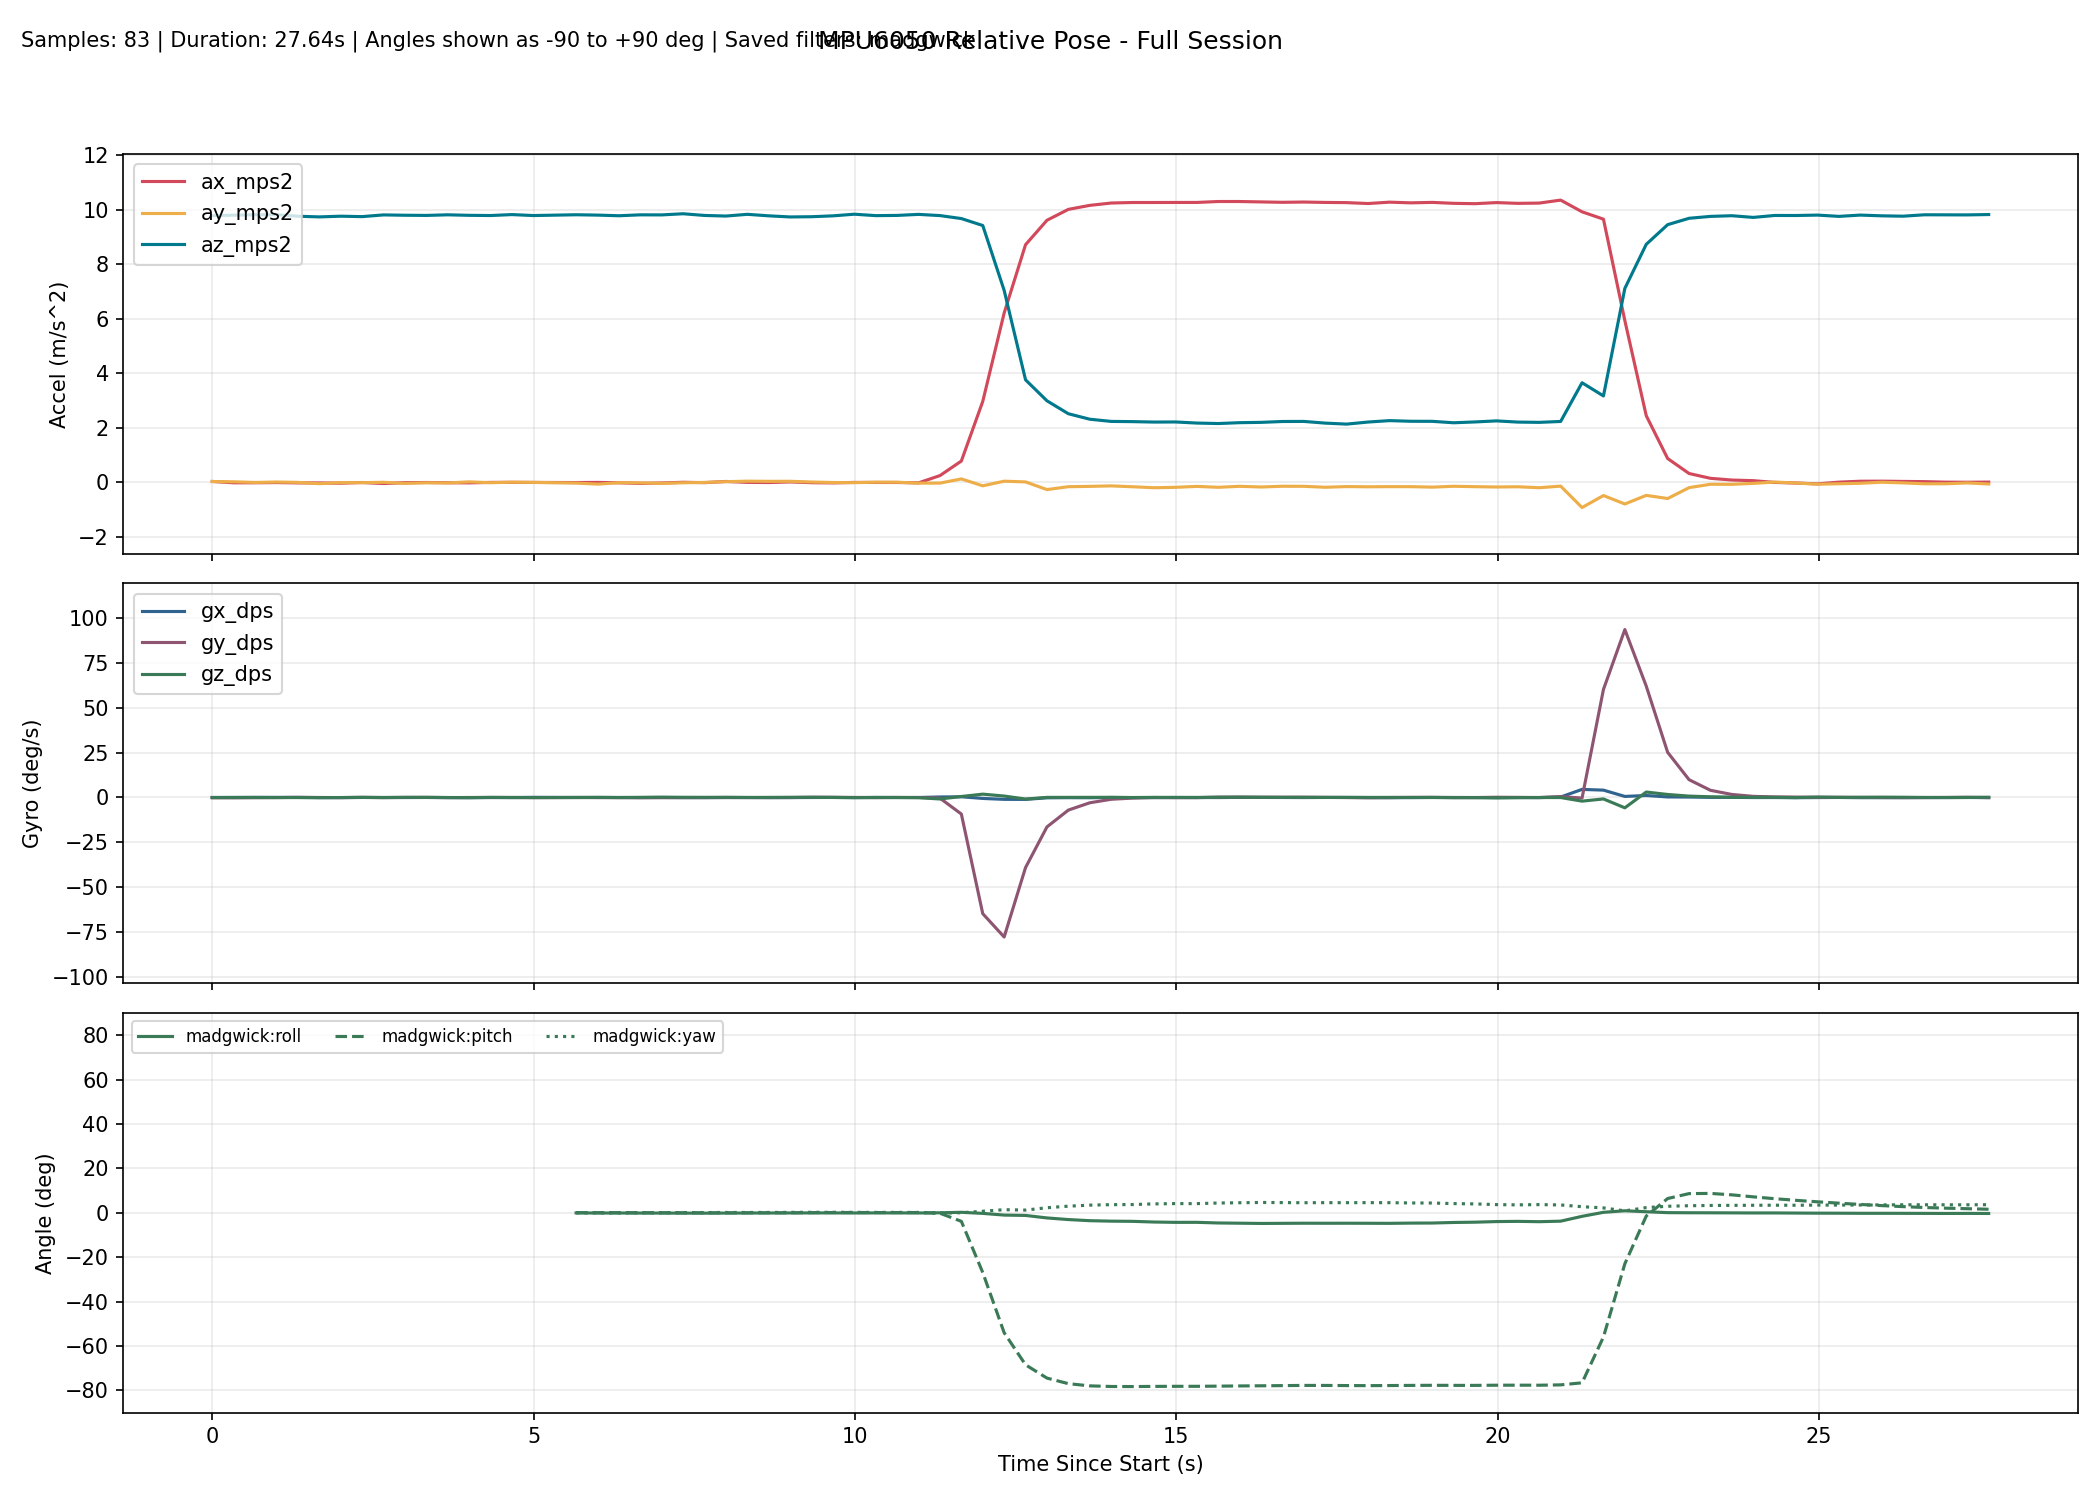

The file beside this chart, header and first rows:
millis, time_s, phase, baseline_ready, ax_mps2, ay_mps2, az_mps2, gx_dps, gy_dps, gz_dps, none_roll_deg, none_pitch_deg, none_yaw_deg, complementary_roll_deg, complementary_pitch_deg, complementary_yaw_deg, kalman_roll_deg, kalman_pitch_deg, kalman_yaw_deg, mahony_roll_deg, mahony_pitch_deg, mahony_yaw_deg, madgwick_roll_deg, madgwick_pitch_deg
10306, 10.31, baseline, 0, 0.03352, 0.03112, 9.79, 0.007634, -0.1679, -0.05344, , , , , , , , , , , , , , 
10639, 10.64, baseline, 0, -0.01532, 0.02107, 9.809, 0.03053, -0.1863, -0.0397, , , , , , , , , , , , , , 
10972, 10.97, baseline, 0, -0.01475, -0.003065, 9.822, 0.05801, -0.1249, -0.0113, , , , , , , , , , , , , , 
11305, 11.3, baseline, 0, -0.007336, 0.01314, 9.825, 0.06443, -0.06828, -0.0549, , , , , , , , , , , , , , 
11638, 11.64, baseline, 0, -0.01874, -0.000490, 9.77, 0.02119, 0.07345, -0.04944, , , , , , , , , , , , , , 
11971, 11.97, baseline, 0, -0.02186, -0.0476, 9.745, -0.07855, -0.007260, -0.1022, , , , , , , , , , , , , , 
12304, 12.3, baseline, 0, -0.03029, -0.008985, 9.771, -0.06806, -0.06703, -0.03173, , , , , , , , , , , , , , 
12637, 12.64, baseline, 0, -0.004934, -0.01078, 9.755, 0.009417, 0.02357, 0.04685, , , , , , , , , , , , , , 
12971, 12.97, baseline, 0, -0.0422, 0.002872, 9.818, -0.005393, -0.06843, -0.04996, , , , , , , , , , , , , , 
13304, 13.3, baseline, 0, -0.01113, -0.03764, 9.806, -0.0388, 0.01843, 0.06246, , , , , , , , , , , , , , 
13637, 13.64, baseline, 0, -0.004453, -0.01506, 9.8, 0.002801, 0.02111, 0.0433, , , , , , , , , , , , , , 
13970, 13.97, baseline, 0, -0.01327, -0.02039, 9.821, -0.05384, -0.074, -0.0239, , , , , , , , , , , , , , 
14303, 14.3, baseline, 0, -0.01824, 0.01914, 9.803, -0.1269, -0.006698, -0.07368, , , , , , , , , , , , , , 
14636, 14.64, baseline, 0, -0.001549, -0.01246, 9.795, -0.01869, -0.01642, 0.04381, , , , , , , , , , , , , , 
14969, 14.97, baseline, 0, 0.000817, 0.006510, 9.83, -0.06244, 0.002592, -0.01912, , , , , , , , , , , , , , 
15302, 15.3, baseline, 0, -0.002546, -0.000269, 9.795, 0.07121, -0.1135, -0.04429, , , , , , , , , , , , , , 
15635, 15.63, tracking, 1, 0.01909, 0.02, 9.769, 0.01474, 0.000415, -0.03146, 0.1322, -0.1647, -0.04349, -0.05141, 0.02885, -0.04339, -0.01721, 0.07349, -0.04363, -0.0453, 0.03758, -0.0434, -0.06376, 0.05101
15968, 15.97, tracking, 1, -0.006728, -0.02504, 9.824, 0.01506, -0.02731, -0.0309, -0.1312, -0.01345, -0.05377, -0.0662, 0.03258, -0.05367, -0.05193, 0.07679, -0.05393, -0.06118, 0.04232, -0.05367, -0.07493, 0.05514
16301, 16.3, tracking, 1, -0.001255, -0.0646, 9.811, -0.003137, -0.06589, 0.07008, -0.3624, -0.04537, -0.03038, -0.1186, 0.02007, -0.03029, -0.1565, 0.06079, -0.03058, -0.119, 0.02816, -0.03027, -0.1215, 0.04167
16634, 16.63, tracking, 1, -0.01487, -0.01148, 9.787, -0.001255, -0.09048, -0.04067, -0.05232, 0.03434, -0.0437, -0.1161, 0.01439, -0.04379, -0.1468, 0.06773, -0.04413, -0.1149, 0.02138, -0.04376, -0.1199, 0.03236
16967, 16.97, tracking, 1, -0.03755, -0.01752, 9.821, -0.06004, -0.137, 0.07533, -0.08736, 0.1664, -0.01852, -0.1359, 0.01629, -0.01863, -0.1614, 0.1052, -0.01906, -0.1369, 0.02232, -0.01861, -0.1427, 0.02648
17300, 17.3, tracking, 1, -0.02364, -0.03717, 9.818, 0.02636, -0.1326, 0.1492, -0.2021, 0.08524, 0.03122, -0.1454, 0.007000, 0.03117, -0.1847, 0.1156, 0.03063, -0.1455, 0.0111, 0.0312, -0.149, 0.01209
17633, 17.63, tracking, 1, 0.003473, -0.01487, 9.861, -0.08106, -0.07596, 0.1009, -0.07164, -0.0729, 0.06488, -0.1643, -0.008581, 0.06484, -0.1888, 0.09104, 0.06424, -0.1668, -0.005735, 0.06485, -0.1729, -0.002604
17966, 17.97, tracking, 1, -0.0101, -0.001638, 9.798, -0.09197, -0.05786, 0.08159, 0.005162, 0.006351, 0.09211, -0.172, -0.004820, 0.09203, -0.1666, 0.09896, 0.09141, -0.1753, -0.000551, 0.09203, -0.1869, 0.001239
18299, 18.3, tracking, 1, 0.03331, 0.0252, 9.776, -0.02763, -0.01857, 0.08302, 0.1624, -0.2479, 0.1197, -0.1367, -0.02864, 0.1197, -0.08143, 0.03608, 0.1191, -0.1348, -0.02549, 0.1196, -0.1567, -0.01621
18632, 18.63, tracking, 1, 0.000395, 0.04456, 9.839, -0.03853, -0.05323, 0.01489, 0.2742, -0.05503, 0.1247, -0.09301, -0.02982, 0.1247, 0.01977, 0.03385, 0.124, -0.0861, -0.02576, 0.1245, -0.1193, -0.01726
18965, 18.96, tracking, 1, -0.005588, 0.03793, 9.784, -0.08869, -0.03961, 0.03802, 0.2368, -0.02001, 0.1373, -0.07567, -0.02171, 0.1373, 0.07804, 0.04657, 0.1367, -0.0684, -0.01561, 0.1371, -0.1086, -0.008950
19298, 19.3, tracking, 1, 0.01644, 0.03959, 9.743, -0.06296, -0.02959, 0.09307, 0.2475, -0.1494, 0.1682, -0.05205, -0.03136, 0.1683, 0.1339, 0.0197, 0.1677, -0.0433, -0.02534, 0.168, -0.08922, -0.01562
19631, 19.63, tracking, 1, -0.0121, 0.01297, 9.752, -0.01602, 0.1164, 0.07845, 0.09082, 0.01834, 0.1945, -0.04217, 0.0269, 0.1944, 0.1394, 0.08243, 0.1938, -0.03281, 0.04308, 0.1941, -0.07769, 0.04956
19964, 19.96, tracking, 1, -0.0192, -0.004870, 9.784, 0.01649, 0.07404, 0.003899, -0.01387, 0.05972, 0.1958, -0.04027, 0.07062, 0.1956, 0.1144, 0.1305, 0.1951, -0.03067, 0.09288, 0.1953, -0.0708, 0.09742
20297, 20.3, tracking, 1, -0.001936, -0.01057, 9.844, -0.07127, 0.02962, -0.09462, -0.04683, -0.04148, 0.1643, -0.06848, 0.08, 0.1641, 0.0583, 0.124, 0.1636, -0.06365, 0.1027, 0.1638, -0.09851, 0.1106
20630, 20.63, tracking, 1, -0.003647, 0.007265, 9.792, 0.04478, -0.0935, -0.02411, 0.0572, -0.0314, 0.1563, -0.04399, 0.05466, 0.1561, 0.07073, 0.09058, 0.1555, -0.03515, 0.07162, 0.1558, -0.06999, 0.08237
20963, 20.96, tracking, 1, -0.004332, 0.005779, 9.8, -0.05079, 0.008403, -0.000483, 0.04847, -0.02741, 0.1562, -0.05152, 0.06256, 0.156, 0.05202, 0.09091, 0.1554, -0.04466, 0.0803, 0.1557, -0.07825, 0.09239
21296, 21.3, tracking, 1, -0.01753, -0.02786, 9.837, -0.01116, -0.02412, -0.1101, -0.1475, 0.0494, 0.1195, -0.07614, 0.07156, 0.1193, -0.01386, 0.106, 0.1187, -0.07208, 0.08945, 0.119, -0.09838, 0.1004
21629, 21.63, tracking, 1, 0.2487, -0.02694, 9.793, 0.2795, -0.3761, -0.8502, -0.1427, -1.507, -0.1638, -0.01416, -0.254, -0.1639, 0.000142, -0.4389, -0.1642, 0.003146, -0.2794, -0.1641, -0.01808, -0.2174
21962, 21.96, tracking, 1, 0.7833, 0.1271, 9.684, 0.3866, -9.251, 0.5439, 0.767, -4.676, 0.02206, 0.2006, -3.518, 0.01565, 0.3039, -3.887, 0.01834, 0.2455, -4.068, 0.008421, 0.2014, -3.869
22295, 22.3, tracking, 1, 2.971, -0.1258, 9.429, -0.5415, -64.88, 1.857, -0.7495, -17.54, 0.4206, -0.2399, -23.97, 0.6436, -0.1436, -23.11, 0.6449, -0.2823, -27.54, 0.6682, -0.2852, -26.92
22628, 22.63, tracking, 1, 6.216, 0.04304, 7.049, -1.05, -77.92, 0.8024, 0.368, -41.46, 1.336, -0.8049, -48.63, 1.308, -0.2707, -46.5, 0.926, -1.049, -55.21, 1.38, -1.052, -54.03
22961, 22.96, tracking, 1, 8.725, 0.01722, 3.764, -1.08, -39.12, -0.8882, 0.2978, -66.72, 0.7459, -0.8712, -62.4, 1.175, -0.3717, -61.23, 0.6477, -1.144, -70.04, 1.137, -1.211, -68.48
23294, 23.29, tracking, 1, 9.621, -0.2646, 2.994, -0.1937, -16.44, 0.04778, -5.003, -72.7, 0.7137, -1.724, -68.58, 1.392, -1.836, -68.31, 0.6793, -2.524, -75.93, 2.441, -2.334, -74.47
23627, 23.63, tracking, 1, 10.02, -0.159, 2.52, -0.1141, -7.048, 0.05575, -3.556, -75.91, 1.578, -2.249, -71.65, 1.642, -2.563, -72.26, 0.7115, -3.383, -78.25, 3.272, -3.07, -76.98
23960, 23.96, tracking, 1, 10.17, -0.1469, 2.318, -0.1464, -2.97, 0.0681, -3.568, -77.18, 1.949, -2.663, -73.3, 1.832, -3.138, -74.62, 0.7457, -3.916, -79.03, 3.763, -3.575, -77.97
24293, 24.29, tracking, 1, 10.25, -0.1292, 2.238, -0.01276, -1.009, 0.07762, -3.243, -77.72, 2.164, -2.893, -74.23, 1.973, -3.438, -76.1, 0.7806, -4.076, -79.12, 3.924, -3.787, -78.25
24626, 24.63, tracking, 1, 10.27, -0.1608, 2.23, -0.06007, -0.3488, -0.02849, -4.065, -77.78, 2.151, -3.086, -74.85, 1.945, -3.908, -77.07, 0.7782, -4.115, -78.99, 3.943, -3.867, -78.28
24960, 24.96, tracking, 1, 10.27, -0.1965, 2.214, -0.06983, -0.02503, 0.06189, -5.012, -77.85, 2.25, -3.466, -75.28, 2.004, -4.542, -77.72, 0.8041, -4.435, -78.79, 4.239, -4.179, -78.21
25293, 25.29, tracking, 1, 10.27, -0.182, 2.218, -0.01877, -0.1154, 0.02475, -4.633, -77.83, 2.306, -3.697, -75.68, 2.035, -4.887, -78.19, 0.8165, -4.559, -78.64, 4.356, -4.329, -78.17
25626, 25.63, tracking, 1, 10.28, -0.1475, 2.177, -0.02583, -0.1011, 0.005321, -3.815, -78.06, 2.326, -3.763, -76.05, 2.051, -4.875, -78.56, 0.8219, -4.486, -78.56, 4.277, -4.317, -78.17
25959, 25.96, tracking, 1, 10.31, -0.1811, 2.16, -0.04697, 0.1611, 0.1304, -4.732, -78.18, 2.517, -4.078, -76.3, 2.208, -5.106, -78.76, 0.8672, -4.76, -78.41, 4.538, -4.602, -78.09
26292, 26.29, tracking, 1, 10.31, -0.1443, 2.192, 0.04991, 0.156, 0.1483, -3.707, -78.03, 2.735, -4.199, -76.5, 2.405, -4.919, -78.82, 0.917, -4.805, -78.27, 4.607, -4.706, -78
26625, 26.62, tracking, 1, 10.3, -0.1698, 2.203, 0.01997, 0.1128, 0.09597, -4.349, -77.94, 2.877, -4.347, -76.66, 2.53, -4.939, -78.8, 0.9486, -4.882, -78.15, 4.695, -4.813, -77.93
26958, 26.96, tracking, 1, 10.28, -0.1426, 2.235, -0.005754, 0.1047, 0.06587, -3.594, -77.77, 2.97, -4.337, -76.78, 2.618, -4.706, -78.69, 0.9693, -4.777, -78.03, 4.594, -4.765, -77.85
27291, 27.29, tracking, 1, 10.29, -0.1447, 2.237, -0.0481, 0.1564, 0.04925, -3.643, -77.76, 3.031, -4.322, -76.86, 2.676, -4.52, -78.54, 0.9842, -4.681, -77.91, 4.487, -4.713, -77.77
27624, 27.62, tracking, 1, 10.28, -0.18, 2.175, 0.0174, 0.02591, 0.005959, -4.672, -78.06, 3.036, -4.401, -77.02, 2.681, -4.656, -78.52, 0.986, -4.704, -77.9, 4.515, -4.734, -77.77
27957, 27.96, tracking, 1, 10.27, -0.1539, 2.139, 0.02986, -0.05376, 0.02986, -4.056, -78.26, 3.09, -4.414, -77.2, 2.734, -4.57, -78.55, 0.9962, -4.666, -77.96, 4.49, -4.716, -77.83
28290, 28.29, tracking, 1, 10.24, -0.1621, 2.215, -0.04302, -0.1772, 0.02569, -4.13, -77.81, 3.156, -4.462, -77.32, 2.794, -4.529, -78.45, 1.004, -4.676, -77.97, 4.488, -4.741, -77.87
28623, 28.62, tracking, 1, 10.29, -0.1568, 2.267, -0.1363, -0.04799, 0.04234, -3.902, -77.6, 3.229, -4.503, -77.36, 2.864, -4.44, -78.25, 1.016, -4.684, -77.9, 4.455, -4.769, -77.82
28956, 28.96, tracking, 1, 10.26, -0.1575, 2.243, -0.06368, 0.07241, -0.02429, -3.962, -77.69, 3.183, -4.431, -77.37, 2.82, -4.36, -78.07, 1.006, -4.56, -77.82, 4.311, -4.662, -77.76
29289, 29.29, tracking, 1, 10.28, -0.1751, 2.241, 0.006590, 0.0427, -0.009715, -4.411, -77.72, 3.163, -4.439, -77.39, 2.8, -4.415, -77.93, 1.002, -4.537, -77.76, 4.29, -4.633, -77.72
29622, 29.62, tracking, 1, 10.24, -0.1433, 2.188, -0.001944, -0.04704, -0.1092, -3.689, -77.97, 2.997, -4.224, -77.48, 2.641, -4.243, -77.92, 0.9653, -4.26, -77.79, 4.011, -4.375, -77.75
29955, 29.95, tracking, 1, 10.23, -0.1579, 2.219, -0.03284, -0.05088, -0.08033, -4.013, -77.79, 2.875, -4.133, -77.52, 2.524, -4.209, -77.86, 0.9381, -4.137, -77.79, 3.874, -4.248, -77.75
... 24 more rows
